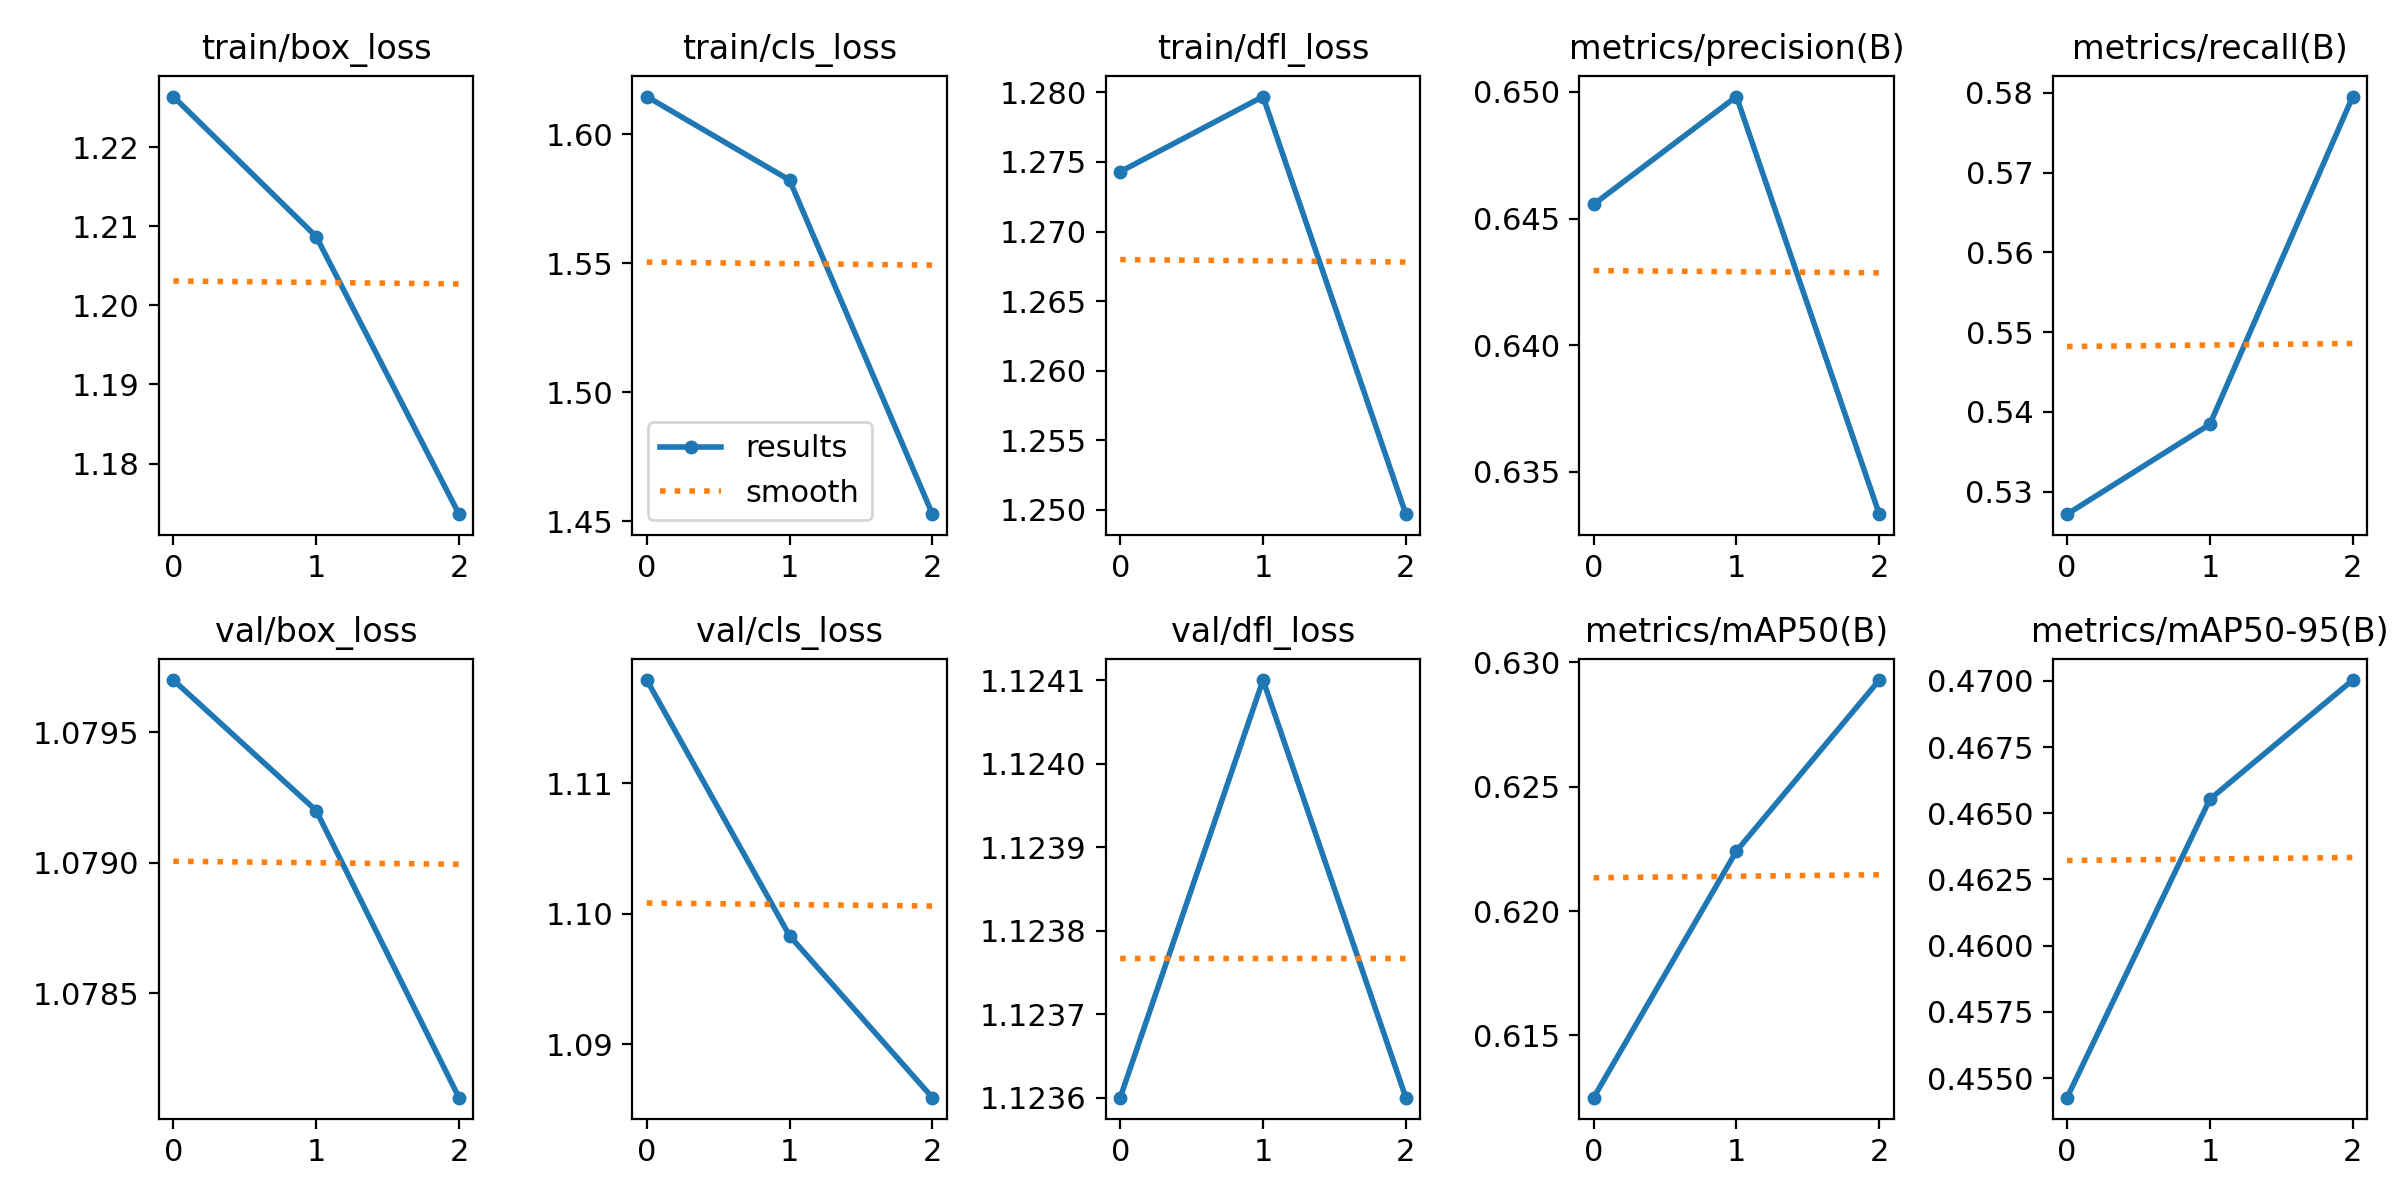

Data behind this chart, as committed beside it:
epoch, train/box_loss, train/cls_loss, train/dfl_loss, metrics/precision(B), metrics/recall(B), metrics/mAP50(B), metrics/mAP50-95(B), val/box_loss, val/cls_loss, val/dfl_loss, lr/pg0, lr/pg1, lr/pg2
0, 1.226, 1.615, 1.274, 0.6456, 0.5272, 0.6125, 0.4543, 1.08, 1.118, 1.124, 8.33e-06, 8.33e-06, 8.33e-06
1, 1.209, 1.582, 1.28, 0.6498, 0.5384, 0.6224, 0.4655, 1.079, 1.098, 1.124, 1.196e-05, 1.196e-05, 1.196e-05
2, 1.174, 1.453, 1.25, 0.6333, 0.5795, 0.6293, 0.47, 1.078, 1.086, 1.124, 9.3058e-06, 9.3058e-06, 9.3058e-06
